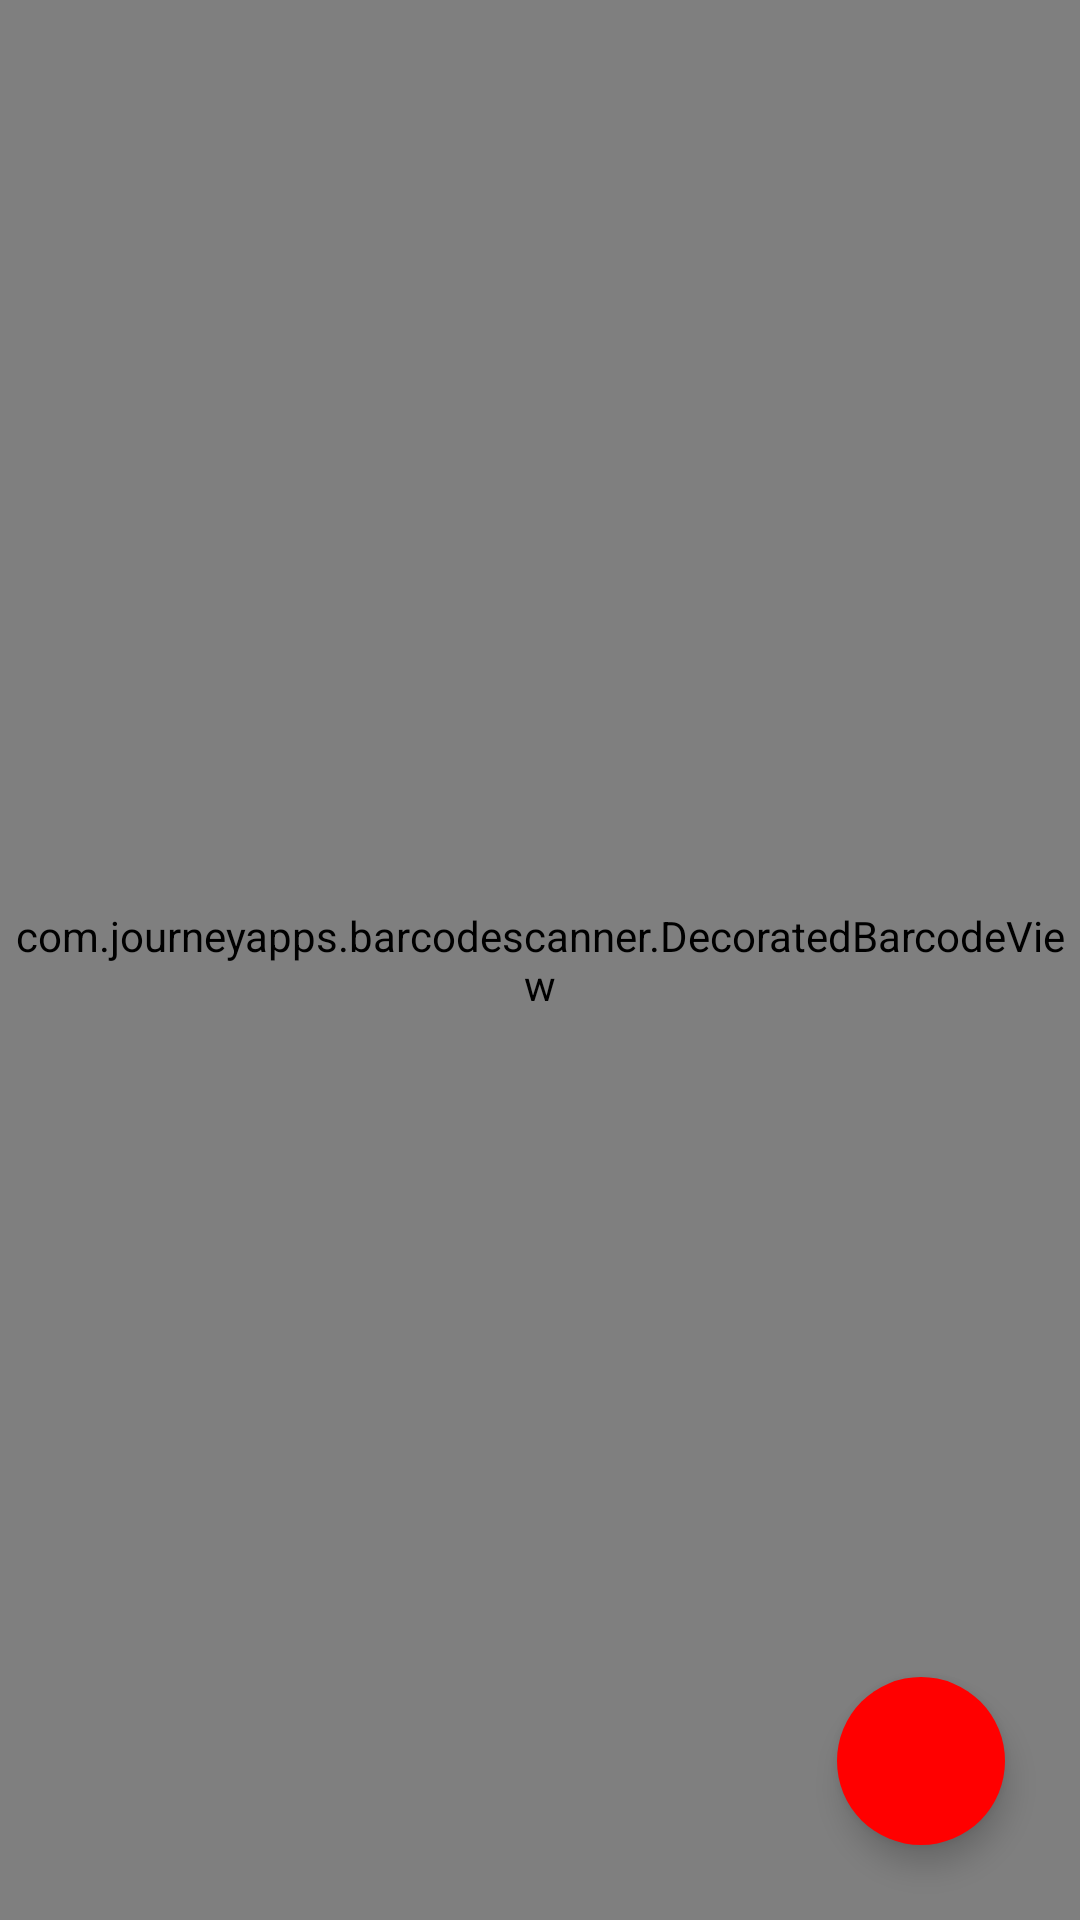

This screen was rendered from an Android layout file. Write that file and the resources it references.
<!-- AndroidManifest.xml: application theme Theme.WydawanieKolektorami -->
<!-- res/layout/activity_scan.xml -->
<?xml version="1.0" encoding="utf-8"?>
<RelativeLayout xmlns:android="http://schemas.android.com/apk/res/android"
    xmlns:tools="http://schemas.android.com/tools"
    xmlns:app="http://schemas.android.com/apk/res-auto"
    android:layout_width="match_parent"
    android:layout_height="match_parent"
    tools:context=".ScanActivity">

    <com.journeyapps.barcodescanner.DecoratedBarcodeView
        android:id="@+id/zxing_barcode_scanner"
        android:layout_width="match_parent"
        android:layout_height="match_parent">


    </com.journeyapps.barcodescanner.DecoratedBarcodeView>

    <com.google.android.material.floatingactionbutton.FloatingActionButton
        android:id="@+id/button_cancell"
        android:layout_width="160dp"
        android:layout_height="160dp"
        app:fabSize="normal"
        android:backgroundTint="@color/red"
        android:layout_alignParentEnd="true"
        android:layout_alignParentBottom="true"
android:src="@drawable/clear_icon"
        app:borderWidth="0dp"

        app:tint="@color/white"
        android:layout_marginEnd="25dp"
        android:layout_marginBottom="25dp" />

</RelativeLayout>
<!-- resources referenced by this layout -->
<resources>
  <color name="red">#ff0000</color>
  <color name="white">#FFFFFFFF</color>
  <style name="Theme.WydawanieKolektorami" parent="Theme.MaterialComponents.Light.NoActionBar">
          
          <item name="colorPrimary">@color/mainColor</item>
          <item name="colorPrimaryVariant">@color/mainColor</item>
          <item name="colorOnPrimary">@color/black</item>
          
          <item name="colorSecondary">@color/teal_200</item>
          <item name="colorSecondaryVariant">@color/teal_700</item>
          <item name="colorOnSecondary">@color/black</item>
          
          <item name="android:statusBarColor" tools:targetApi="l">?attr/colorPrimaryVariant</item>
          <item name="android:windowLightStatusBar">true</item>
          
      </style>
  <color name="mainColor">#ffff00</color>
  <color name="black">#FF000000</color>
  <color name="teal_200">#FF03DAC5</color>
  <color name="teal_700">#FF018786</color>
</resources>
